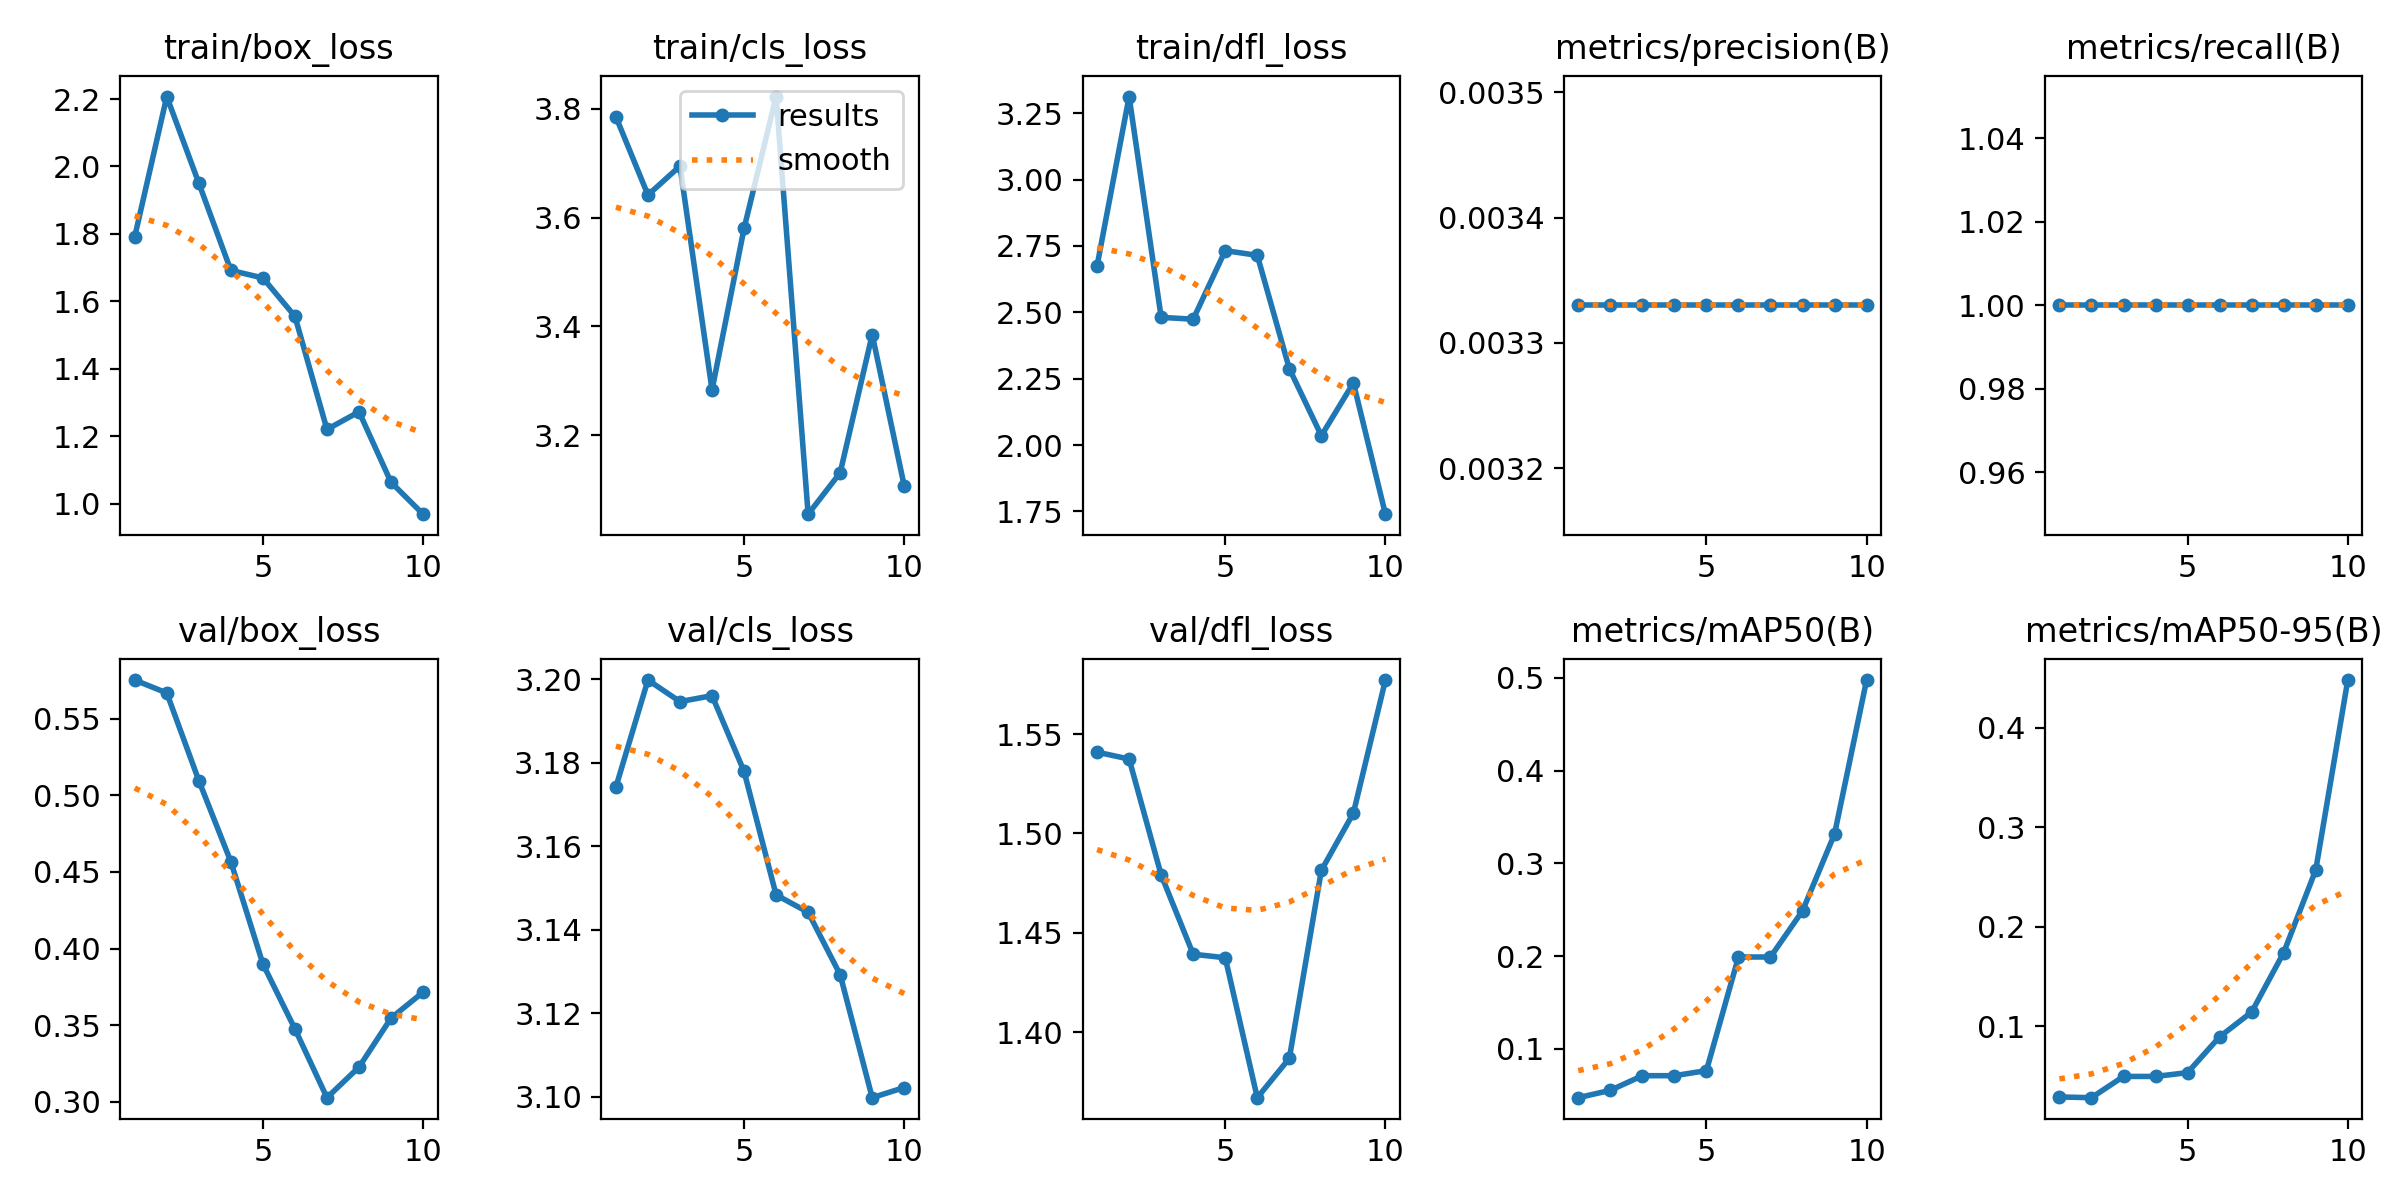

The file beside this chart, header and first rows:
epoch, time, train/box_loss, train/cls_loss, train/dfl_loss, metrics/precision(B), metrics/recall(B), metrics/mAP50(B), metrics/mAP50-95(B), val/box_loss, val/cls_loss, val/dfl_loss, lr/pg0, lr/pg1, lr/pg2
1, 0.878, 1.792, 3.785, 2.675, 0.00333, 1, 0.04738, 0.02914, 0.5751, 3.174, 1.541, 0, 0, 0
2, 1.822, 2.207, 3.642, 3.313, 0.00333, 1, 0.05528, 0.02843, 0.5667, 3.2, 1.537, 1.802e-05, 1.802e-05, 1.802e-05
3, 2.756, 1.951, 3.695, 2.481, 0.00333, 1, 0.07107, 0.04975, 0.5095, 3.195, 1.479, 3.208e-05, 3.208e-05, 3.208e-05
4, 3.72, 1.692, 3.283, 2.474, 0.00333, 1, 0.07107, 0.04975, 0.4566, 3.196, 1.439, 4.218e-05, 4.218e-05, 4.218e-05
5, 4.637, 1.669, 3.58, 2.733, 0.00333, 1, 0.07654, 0.05358, 0.39, 3.178, 1.437, 4.832e-05, 4.832e-05, 4.832e-05
6, 5.608, 1.556, 3.823, 2.715, 0.00333, 1, 0.199, 0.08955, 0.3476, 3.148, 1.367, 5.05e-05, 5.05e-05, 5.05e-05
7, 6.549, 1.22, 3.054, 2.288, 0.00333, 1, 0.199, 0.1144, 0.3028, 3.144, 1.387, 4.872e-05, 4.872e-05, 4.872e-05
8, 7.492, 1.272, 3.131, 2.035, 0.00333, 1, 0.2487, 0.1741, 0.3227, 3.129, 1.481, 4.298e-05, 4.298e-05, 4.298e-05
9, 8.418, 1.063, 3.385, 2.234, 0.00333, 1, 0.3317, 0.257, 0.3547, 3.1, 1.51, 3.328e-05, 3.328e-05, 3.328e-05
10, 9.369, 0.9686, 3.106, 1.74, 0.00333, 1, 0.4975, 0.4477, 0.3716, 3.102, 1.577, 1.962e-05, 1.962e-05, 1.962e-05
